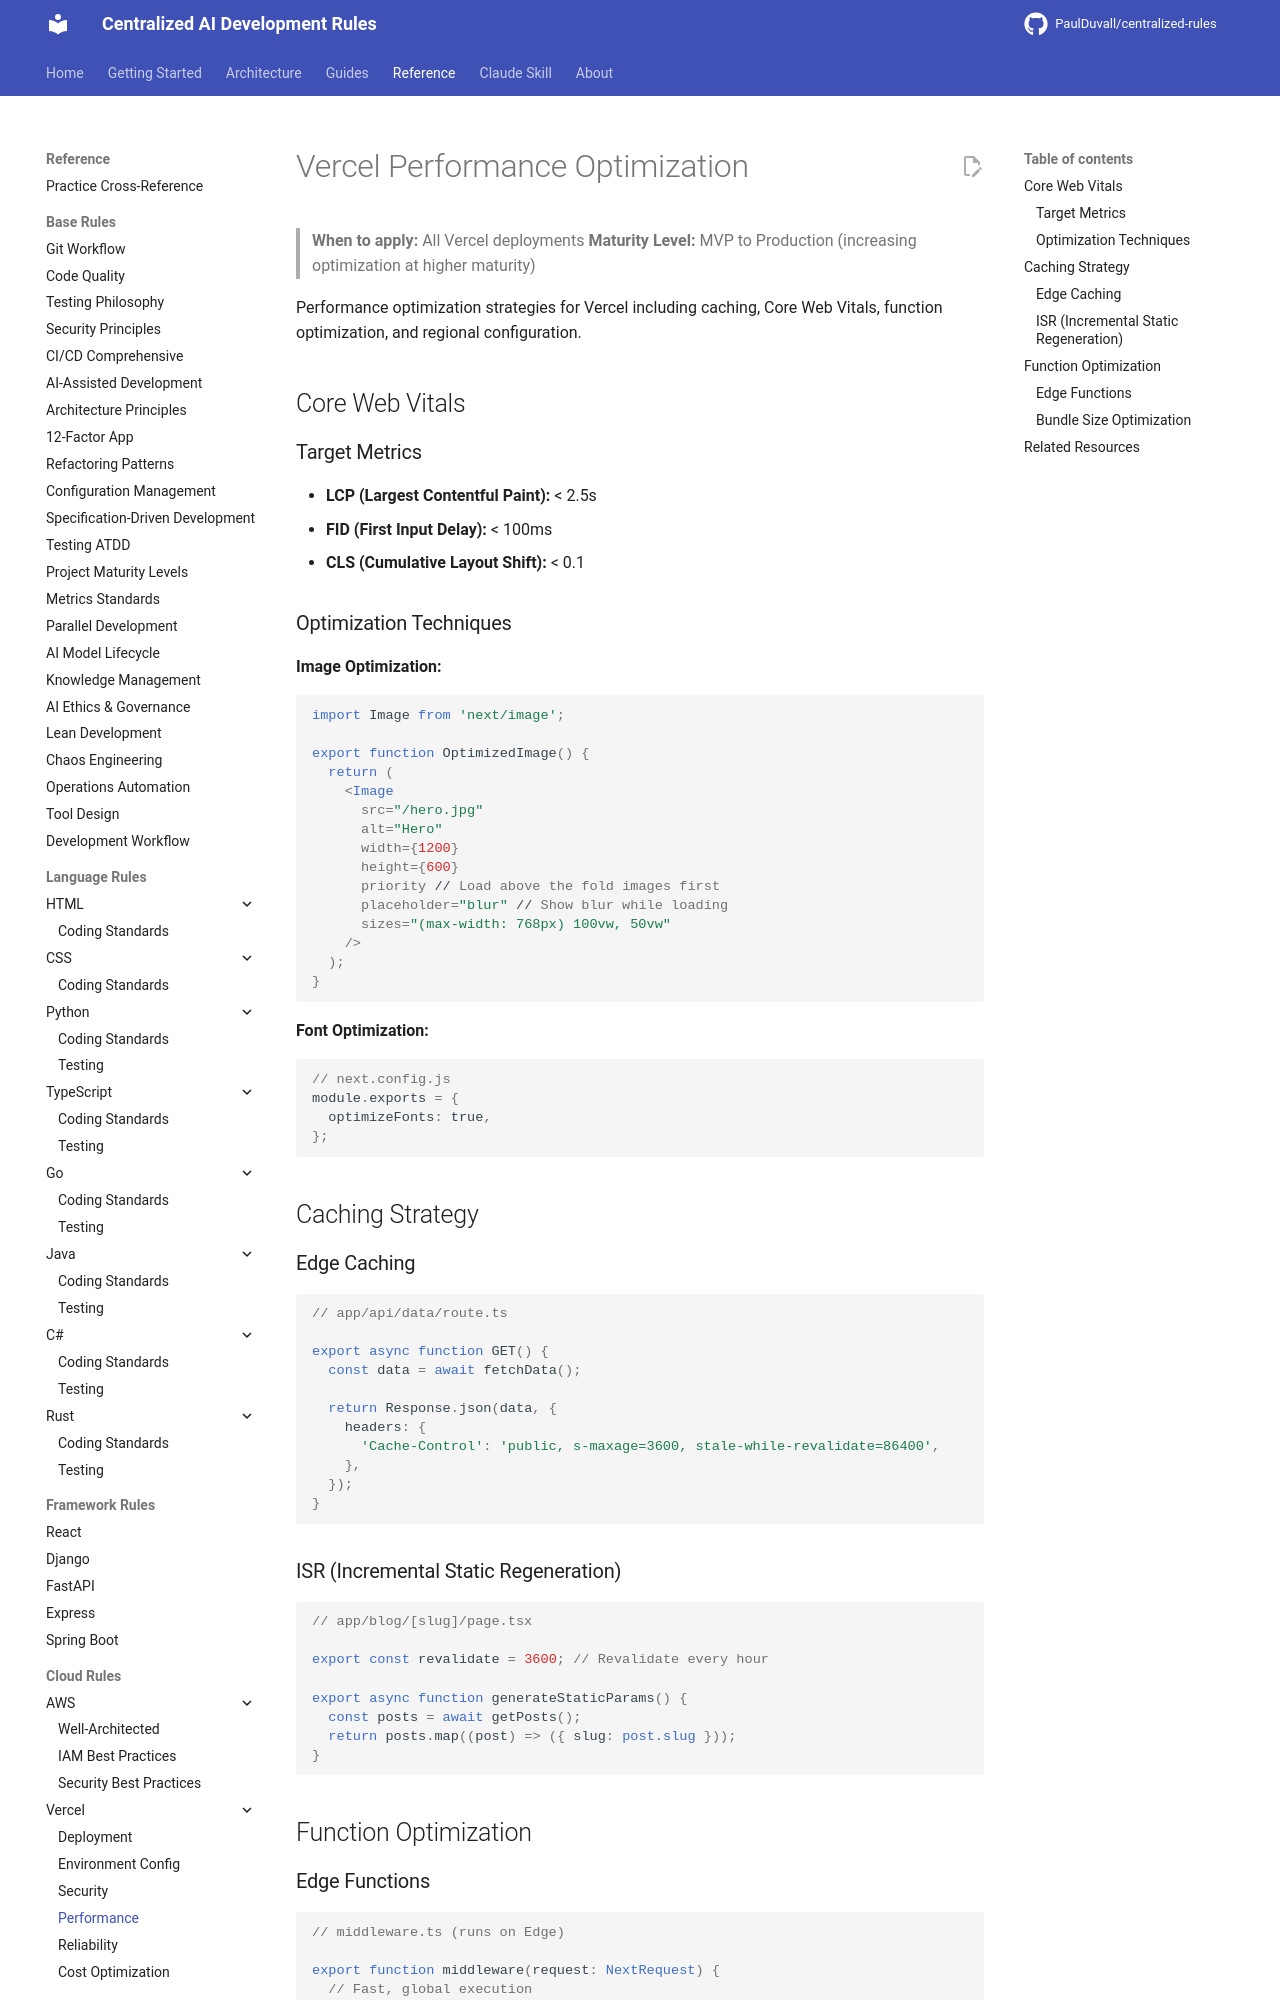

repository: PaulDuvall/centralized-rules · page: cloud/vercel/performance-optimization/index.html · generator: mkdocs

# Vercel Performance Optimization

> **When to apply:** All Vercel deployments
> **Maturity Level:** MVP to Production (increasing optimization at higher maturity)

Performance optimization strategies for Vercel including caching, Core Web Vitals, function optimization, and regional configuration.

## Core Web Vitals

### Target Metrics

- **LCP (Largest Contentful Paint):** < 2.5s
- **FID (First Input Delay):** < 100ms
- **CLS (Cumulative Layout Shift):** < 0.1

### Optimization Techniques

**Image Optimization:**

```jsx
import Image from 'next/image';

export function OptimizedImage() {
  return (
    <Image
      src="/hero.jpg"
      alt="Hero"
      width={1200}
      height={600}
      priority // Load above the fold images first
      placeholder="blur" // Show blur while loading
      sizes="(max-width: 768px) 100vw, 50vw"
    />
  );
}
```

**Font Optimization:**

```javascript
// next.config.js
module.exports = {
  optimizeFonts: true,
};
```

## Caching Strategy

### Edge Caching

```typescript
// app/api/data/route.ts

export async function GET() {
  const data = await fetchData();

  return Response.json(data, {
    headers: {
      'Cache-Control': 'public, s-maxage=3600, stale-while-revalidate=86400',
    },
  });
}
```

### ISR (Incremental Static Regeneration)

```typescript
// app/blog/[slug]/page.tsx

export const revalidate = 3600; // Revalidate every hour

export async function generateStaticParams() {
  const posts = await getPosts();
  return posts.map((post) => ({ slug: post.slug }));
}
```

## Function Optimization
